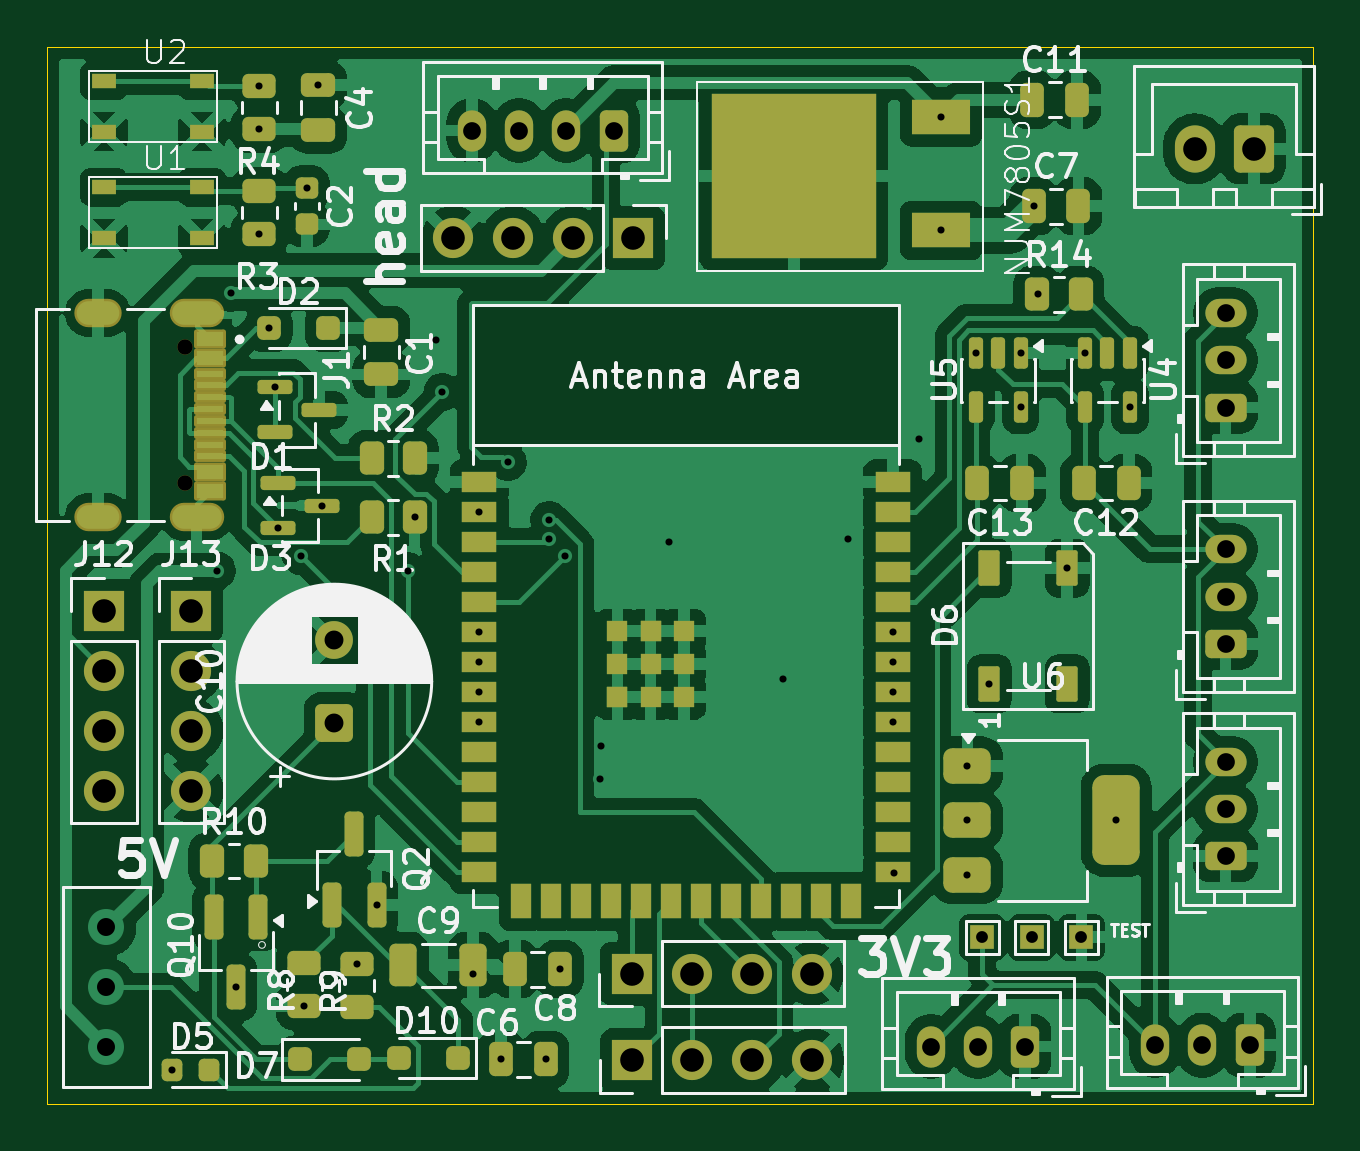
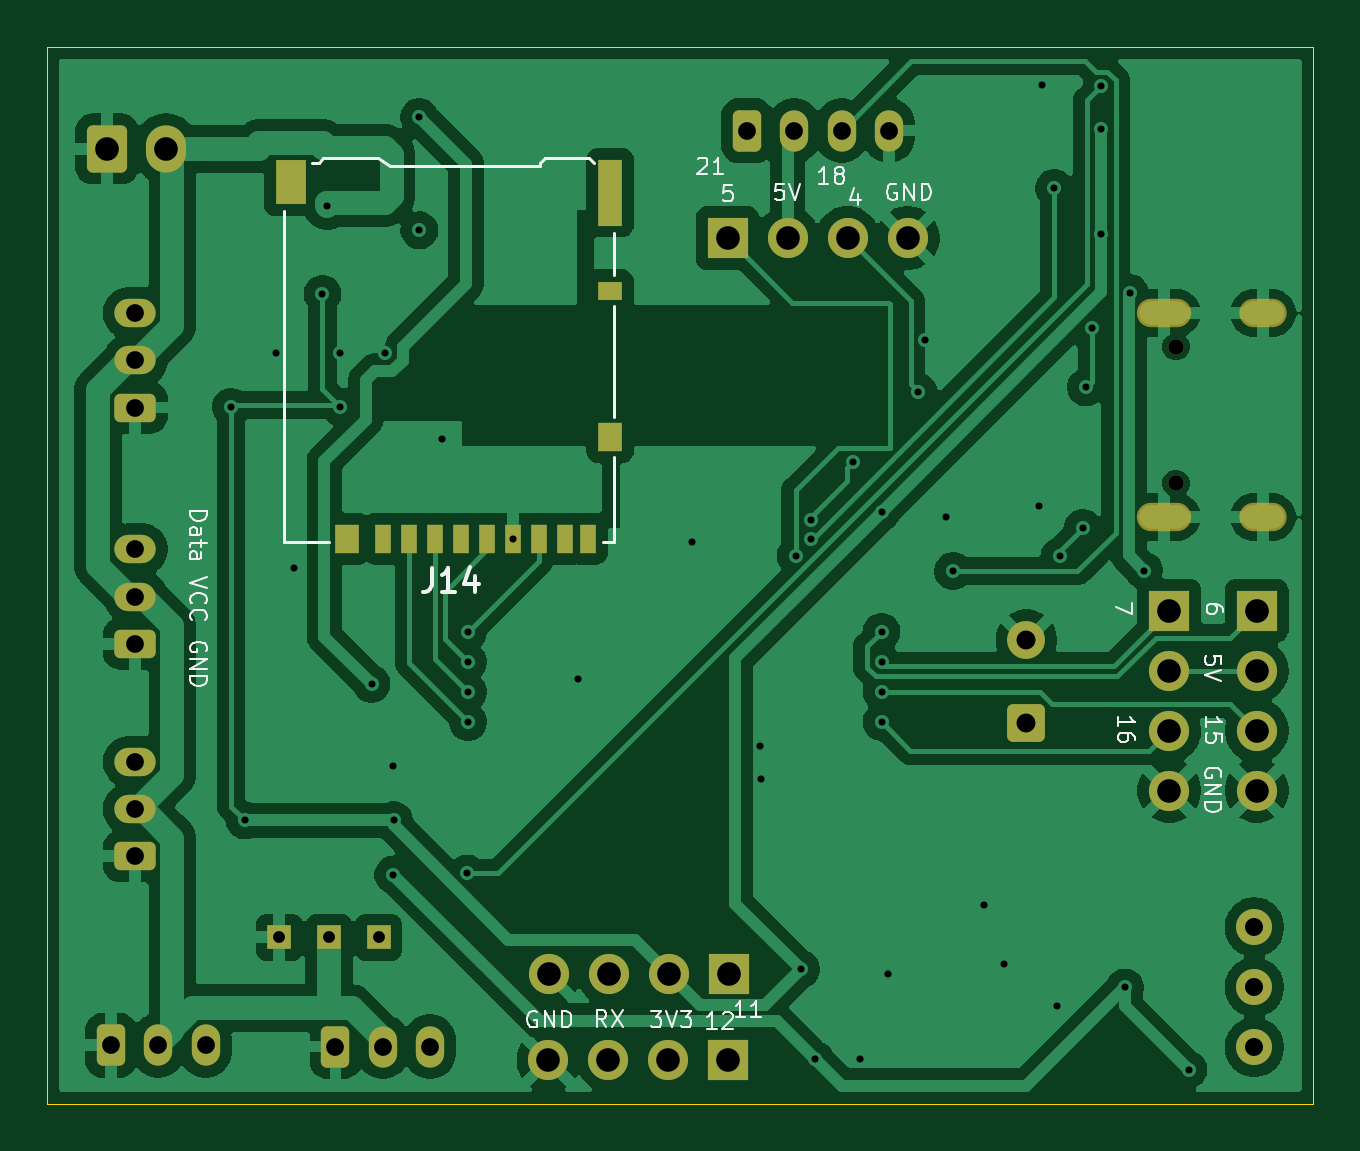
Circuit board: 11 layer files. Board 53.6 x 44.8 mm.
- bottom_copper: robi_PCB-B_Cu.gbr (115889 bytes)
- bottom_mask: robi_PCB-B_Mask.gbr (4129 bytes)
- paste: robi_PCB-B_Paste.gbr (997 bytes)
- bottom_silk: robi_PCB-B_Silkscreen.gbr (24572 bytes)
- outline: robi_PCB-Edge_Cuts.gbr (610 bytes)
- top_copper: robi_PCB-F_Cu.gbr (182067 bytes)
- top_mask: robi_PCB-F_Mask.gbr (10352 bytes)
- paste: robi_PCB-F_Paste.gbr (7748 bytes)
- top_silk: robi_PCB-F_Silkscreen.gbr (93324 bytes)
- drill: robi_PCB-NPTH.drl (363 bytes)
- drill: robi_PCB-PTH.drl (2640 bytes)

=== bottom_copper: robi_PCB-B_Cu.gbr (115889 bytes, source omitted) ===
=== bottom_mask: robi_PCB-B_Mask.gbr ===
%TF.GenerationSoftware,KiCad,Pcbnew,10.0.1*%
%TF.CreationDate,2026-09-14T11:29:55+09:00*%
%TF.ProjectId,robi_PCB,726f6269-5f50-4434-922e-6b696361645f,rev?*%
%TF.SameCoordinates,Original*%
%TF.FileFunction,Soldermask,Bot*%
%TF.FilePolarity,Negative*%
%FSLAX46Y46*%
G04 Gerber Fmt 4.6, Leading zero omitted, Abs format (unit mm)*
G04 Created by KiCad (PCBNEW 10.0.1) date 2026-09-14 11:29:55*
%MOMM*%
%LPD*%
G01*
G04 APERTURE LIST*
G04 Aperture macros list*
%AMRoundRect*
0 Rectangle with rounded corners*
0 $1 Rounding radius*
0 $2 $3 $4 $5 $6 $7 $8 $9 X,Y pos of 4 corners*
0 Add a 4 corners polygon primitive as box body*
4,1,4,$2,$3,$4,$5,$6,$7,$8,$9,$2,$3,0*
0 Add four circle primitives for the rounded corners*
1,1,$1+$1,$2,$3*
1,1,$1+$1,$4,$5*
1,1,$1+$1,$6,$7*
1,1,$1+$1,$8,$9*
0 Add four rect primitives between the rounded corners*
20,1,$1+$1,$2,$3,$4,$5,0*
20,1,$1+$1,$4,$5,$6,$7,0*
20,1,$1+$1,$6,$7,$8,$9,0*
20,1,$1+$1,$8,$9,$2,$3,0*%
G04 Aperture macros list end*
%ADD10R,1.000000X1.000000*%
%ADD11C,1.524000*%
%ADD12R,1.700000X1.700000*%
%ADD13C,1.700000*%
%ADD14RoundRect,0.250000X0.625000X-0.350000X0.625000X0.350000X-0.625000X0.350000X-0.625000X-0.350000X0*%
%ADD15O,1.750000X1.200000*%
%ADD16RoundRect,0.250000X0.550000X-0.550000X0.550000X0.550000X-0.550000X0.550000X-0.550000X-0.550000X0*%
%ADD17C,1.600000*%
%ADD18RoundRect,0.250000X0.600000X0.750000X-0.600000X0.750000X-0.600000X-0.750000X0.600000X-0.750000X0*%
%ADD19O,1.700000X2.000000*%
%ADD20RoundRect,0.250000X0.350000X0.625000X-0.350000X0.625000X-0.350000X-0.625000X0.350000X-0.625000X0*%
%ADD21O,1.200000X1.750000*%
%ADD22C,0.650000*%
%ADD23O,2.004000X1.204000*%
%ADD24O,2.304000X1.204000*%
%ADD25R,0.700000X1.200000*%
%ADD26R,1.000000X0.800000*%
%ADD27R,1.000000X2.800000*%
%ADD28R,1.000000X1.200000*%
%ADD29R,1.300000X1.900000*%
G04 APERTURE END LIST*
D10*
%TO.C,TP2*%
X154500000Y-122625000D03*
%TD*%
%TO.C,TP1*%
X156600000Y-122625000D03*
%TD*%
D11*
%TO.C,SW1*%
X115325000Y-122195000D03*
X115325000Y-124735000D03*
X115325000Y-127275000D03*
%TD*%
D12*
%TO.C,J10*%
X137590000Y-127825000D03*
D13*
X140130000Y-127825000D03*
X142670000Y-127825000D03*
X145210000Y-127825000D03*
%TD*%
D14*
%TO.C,J2*%
X162700000Y-100200000D03*
D15*
X162700000Y-98200000D03*
X162700000Y-96200000D03*
%TD*%
D16*
%TO.C,C10*%
X124975000Y-113550000D03*
D17*
X124975000Y-110050000D03*
%TD*%
D12*
%TO.C,J11*%
X137565000Y-124175000D03*
D13*
X140105000Y-124175000D03*
X142645000Y-124175000D03*
X145185000Y-124175000D03*
%TD*%
D12*
%TO.C,J13*%
X118925000Y-108800000D03*
D13*
X118925000Y-111340000D03*
X118925000Y-113880000D03*
X118925000Y-116420000D03*
%TD*%
D12*
%TO.C,J9*%
X137625000Y-93025000D03*
D13*
X135085000Y-93025000D03*
X132545000Y-93025000D03*
X130005000Y-93025000D03*
%TD*%
D18*
%TO.C,J5*%
X163900000Y-89250000D03*
D19*
X161400000Y-89250000D03*
%TD*%
D20*
%TO.C,J8*%
X136800000Y-88475000D03*
D21*
X134800000Y-88475000D03*
X132800000Y-88475000D03*
X130800000Y-88475000D03*
%TD*%
D14*
%TO.C,J4*%
X162700000Y-119200000D03*
D15*
X162700000Y-117200000D03*
X162700000Y-115200000D03*
%TD*%
D20*
%TO.C,J7*%
X154225000Y-127250000D03*
D21*
X152225000Y-127250000D03*
X150225000Y-127250000D03*
%TD*%
D20*
%TO.C,J6*%
X163725000Y-127200000D03*
D21*
X161725000Y-127200000D03*
X159725000Y-127200000D03*
%TD*%
D12*
%TO.C,J12*%
X115225000Y-108800000D03*
D13*
X115225000Y-111340000D03*
X115225000Y-113880000D03*
X115225000Y-116420000D03*
%TD*%
D14*
%TO.C,J3*%
X162700000Y-110200000D03*
D15*
X162700000Y-108200000D03*
X162700000Y-106200000D03*
%TD*%
D22*
%TO.C,J1*%
X118642500Y-97625750D03*
X118642500Y-103405750D03*
D23*
X114962500Y-96195750D03*
X114962500Y-104835750D03*
D24*
X119142500Y-96195750D03*
X119142500Y-104835750D03*
%TD*%
D25*
%TO.C,J14*%
X152200000Y-105750000D03*
X151100000Y-105750000D03*
X150000000Y-105750000D03*
X148900000Y-105750000D03*
X147800000Y-105750000D03*
X146700000Y-105750000D03*
X145600000Y-105750000D03*
X144500000Y-105750000D03*
X143550000Y-105750000D03*
D26*
X142600000Y-95250000D03*
D27*
X142600000Y-91100000D03*
D28*
X142600000Y-101450000D03*
X153750000Y-105750000D03*
D29*
X156100000Y-90650000D03*
%TD*%
D10*
%TO.C,TP3*%
X152400000Y-122625000D03*
%TD*%
M02*

=== paste: robi_PCB-B_Paste.gbr ===
%TF.GenerationSoftware,KiCad,Pcbnew,10.0.1*%
%TF.CreationDate,2026-09-14T11:29:55+09:00*%
%TF.ProjectId,robi_PCB,726f6269-5f50-4434-922e-6b696361645f,rev?*%
%TF.SameCoordinates,Original*%
%TF.FileFunction,Paste,Bot*%
%TF.FilePolarity,Positive*%
%FSLAX46Y46*%
G04 Gerber Fmt 4.6, Leading zero omitted, Abs format (unit mm)*
G04 Created by KiCad (PCBNEW 10.0.1) date 2026-09-14 11:29:55*
%MOMM*%
%LPD*%
G01*
G04 APERTURE LIST*
%ADD10R,0.700000X1.200000*%
%ADD11R,1.000000X0.800000*%
%ADD12R,1.000000X2.800000*%
%ADD13R,1.000000X1.200000*%
%ADD14R,1.300000X1.900000*%
G04 APERTURE END LIST*
D10*
%TO.C,J14*%
X152200000Y-105750000D03*
X151100000Y-105750000D03*
X150000000Y-105750000D03*
X148900000Y-105750000D03*
X147800000Y-105750000D03*
X146700000Y-105750000D03*
X145600000Y-105750000D03*
X144500000Y-105750000D03*
X143550000Y-105750000D03*
D11*
X142600000Y-95250000D03*
D12*
X142600000Y-91100000D03*
D13*
X142600000Y-101450000D03*
X153750000Y-105750000D03*
D14*
X156100000Y-90650000D03*
%TD*%
M02*

=== bottom_silk: robi_PCB-B_Silkscreen.gbr (24572 bytes, source omitted) ===
=== outline: robi_PCB-Edge_Cuts.gbr ===
%TF.GenerationSoftware,KiCad,Pcbnew,10.0.1*%
%TF.CreationDate,2026-09-14T11:29:55+09:00*%
%TF.ProjectId,robi_PCB,726f6269-5f50-4434-922e-6b696361645f,rev?*%
%TF.SameCoordinates,Original*%
%TF.FileFunction,Profile,NP*%
%FSLAX46Y46*%
G04 Gerber Fmt 4.6, Leading zero omitted, Abs format (unit mm)*
G04 Created by KiCad (PCBNEW 10.0.1) date 2026-09-14 11:29:55*
%MOMM*%
%LPD*%
G01*
G04 APERTURE LIST*
%TA.AperFunction,Profile*%
%ADD10C,0.050000*%
%TD*%
G04 APERTURE END LIST*
D10*
X112825000Y-84925000D02*
X166425000Y-84925000D01*
X166425000Y-129675000D01*
X112825000Y-129675000D01*
X112825000Y-84925000D01*
M02*

=== top_copper: robi_PCB-F_Cu.gbr (182067 bytes, source omitted) ===
=== top_mask: robi_PCB-F_Mask.gbr (10352 bytes, source omitted) ===
=== paste: robi_PCB-F_Paste.gbr (7748 bytes, source omitted) ===
=== top_silk: robi_PCB-F_Silkscreen.gbr (93324 bytes, source omitted) ===
=== drill: robi_PCB-NPTH.drl ===
M48
; DRILL file KiCad 10.0.1 date 2026-09-14T11:29:58
; FORMAT={-:-/ absolute / metric / decimal}
; #@! TF.CreationDate,2026-09-14T11:29:58+09:00
; #@! TF.GenerationSoftware,Kicad,Pcbnew,10.0.1
; #@! TF.FileFunction,NonPlated,1,2,NPTH
FMAT,2
METRIC
; #@! TA.AperFunction,NonPlated,NPTH,ComponentDrill
T1C0.650
%
G90
G05
T1
X118.642Y-97.626
X118.642Y-103.406
M30

=== drill: robi_PCB-PTH.drl ===
M48
; DRILL file KiCad 10.0.1 date 2026-09-14T11:29:58
; FORMAT={-:-/ absolute / metric / decimal}
; #@! TF.CreationDate,2026-09-14T11:29:58+09:00
; #@! TF.GenerationSoftware,Kicad,Pcbnew,10.0.1
; #@! TF.FileFunction,Plated,1,2,PTH
FMAT,2
METRIC
; #@! TA.AperFunction,Plated,PTH,ViaDrill
T1C0.300
; #@! TA.AperFunction,Plated,PTH,ComponentDrill
T2C0.500
; #@! TA.AperFunction,Plated,PTH,ComponentDrill
T3C0.600
; #@! TA.AperFunction,Plated,PTH,ComponentDrill
T4C0.750
; #@! TA.AperFunction,Plated,PTH,ComponentDrill
T5C0.762
; #@! TA.AperFunction,Plated,PTH,ComponentDrill
T6C0.800
; #@! TA.AperFunction,Plated,PTH,ComponentDrill
T7C1.000
%
G90
G05
T1
X118.112Y-128.225
X120.0Y-107.1
X120.6Y-95.35
X120.81Y-124.75
X121.8Y-86.587
X121.8Y-88.412
X121.8Y-92.862
X122.212Y-96.85
X122.462Y-99.35
X122.587Y-105.3
X123.575Y-106.5
X123.7Y-125.55
X123.8Y-90.9
X124.3Y-86.55
X124.462Y-104.35
X125.925Y-123.75
X126.76Y-121.25
X128.075Y-107.125
X128.375Y-104.85
X129.275Y-97.35
X129.55Y-99.55
X130.85Y-124.2
X131.11Y-104.62
X131.11Y-109.7
X131.11Y-110.97
X131.11Y-112.24
X131.11Y-113.51
X132.025Y-127.8
X132.315Y-102.51
X133.925Y-127.8
X134.075Y-104.95
X134.075Y-105.75
X134.525Y-123.975
X134.75Y-106.476
X136.225Y-115.925
X136.275Y-114.525
X139.15Y-105.875
X143.975Y-111.675
X146.7Y-105.75
X148.61Y-109.7
X148.61Y-110.97
X148.61Y-112.24
X148.61Y-113.51
X148.65Y-119.925
X149.725Y-101.525
X150.675Y-87.9
X150.675Y-92.7
X151.75Y-117.675
X151.775Y-115.375
X151.775Y-119.975
X152.125Y-97.9
X152.7Y-111.9
X154.025Y-97.9
X154.025Y-100.175
X154.575Y-91.675
X154.775Y-95.4
X156.0Y-107.0
X156.75Y-97.9
X158.075Y-117.675
X158.65Y-100.175
T2
X152.4Y-122.625
X154.5Y-122.625
X156.6Y-122.625
T4
X130.8Y-88.475
X132.8Y-88.475
X134.8Y-88.475
X136.8Y-88.475
X150.225Y-127.25
X152.225Y-127.25
X154.225Y-127.25
X159.725Y-127.2
X161.725Y-127.2
X162.7Y-96.2
X162.7Y-98.2
X162.7Y-100.2
X162.7Y-106.2
X162.7Y-108.2
X162.7Y-110.2
X162.7Y-115.2
X162.7Y-117.2
X162.7Y-119.2
X163.725Y-127.2
T5
X115.325Y-122.195
X115.325Y-124.735
X115.325Y-127.275
T6
X124.975Y-110.05
X124.975Y-113.55
T7
X115.225Y-108.8
X115.225Y-111.34
X115.225Y-113.88
X115.225Y-116.42
X118.925Y-108.8
X118.925Y-111.34
X118.925Y-113.88
X118.925Y-116.42
X130.005Y-93.025
X132.545Y-93.025
X135.085Y-93.025
X137.565Y-124.175
X137.59Y-127.825
X137.625Y-93.025
X140.105Y-124.175
X140.13Y-127.825
X142.645Y-124.175
X142.67Y-127.825
X145.185Y-124.175
X145.21Y-127.825
X161.4Y-89.25
X163.9Y-89.25
T3
G00X115.362Y-96.196
M15
G01X114.562Y-96.196
M16
G05
G00X115.362Y-104.836
M15
G01X114.562Y-104.836
M16
G05
G00X119.692Y-96.196
M15
G01X118.593Y-96.196
M16
G05
G00X119.692Y-104.836
M15
G01X118.593Y-104.836
M16
G05
M30
